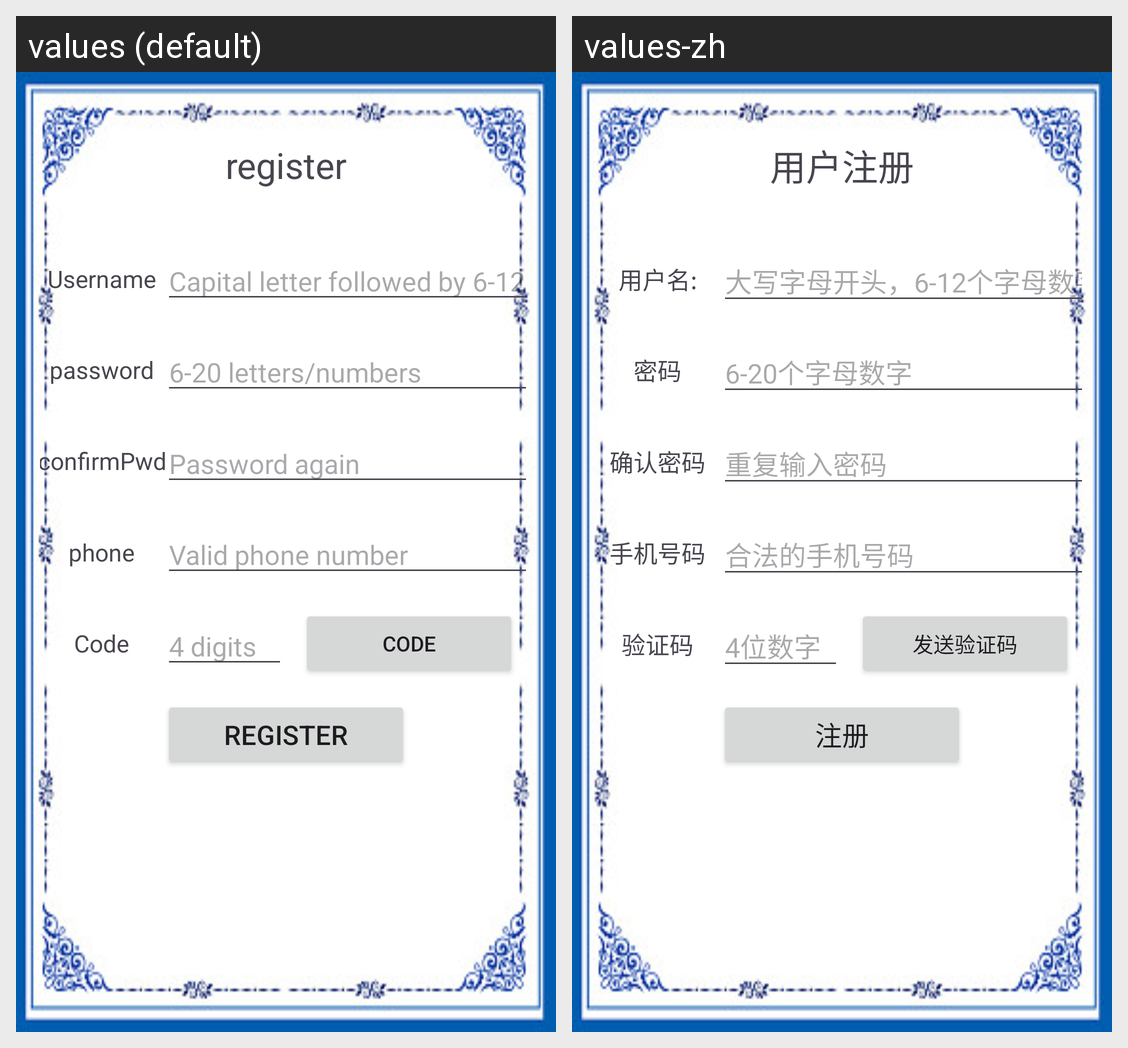

For this localized Android screen grid, give each drawn string resource with its value in every locale shown.
Android screen res/layout/register_main.xml rendered under 2 locales, left to right: values (default), values-zh. Device: Nexus 5 (rendered at 1080×1920; each locale shown at half size, 540×960, under a caption strip naming it); theme Theme.MyApplication.
Strings drawn on this screen, with the default value and each locale's value (text and hints the layout hard-codes, and strings that could not be matched under every locale, appear in the picture but are not listed):

reg_title
  values: register
  values-zh: 用户注册

reg_name
  values: Username
  values-zh: 用户名:

reg_name_txt
  values: Capital letter followed by 6-12 letter
  values-zh: 大写字母开头，6-12个字母数字

reg_pwd
  values: password
  values-zh: 密码

reg_pwd_txt
  values: 6-20 letters/numbers
  values-zh: 6-20个字母数字

reg_confirm_pwd
  values: confirmPwd
  values-zh: 确认密码

reg_confirm_pwd_txt
  values: Password again
  values-zh: 重复输入密码

reg_phone_number
  values: phone
  values-zh: 手机号码

reg_phone_number_txt
  values: Valid phone number
  values-zh: 合法的手机号码

verification_code
  values: Code
  values-zh: 验证码

verification_code_txt
  values: 4 digits
  values-zh: 4位数字

send_code
  values: code
  values-zh: 发送验证码

reg_reg_btn
  values: register
  values-zh: 注册
